Run: headless pygame with SDL's dummy video driver; simulated clock (each Clock.tick advances the game by its frame time, no real sleeping); random seed 0; keys injected as events and as key.get_pressed() state; mouse plan: one left click at the window centre at the start of phase 2, then a move to the lower-right quarter at the start of phase 3; restart key SPACE tapped at the start of phases 3 and 4.
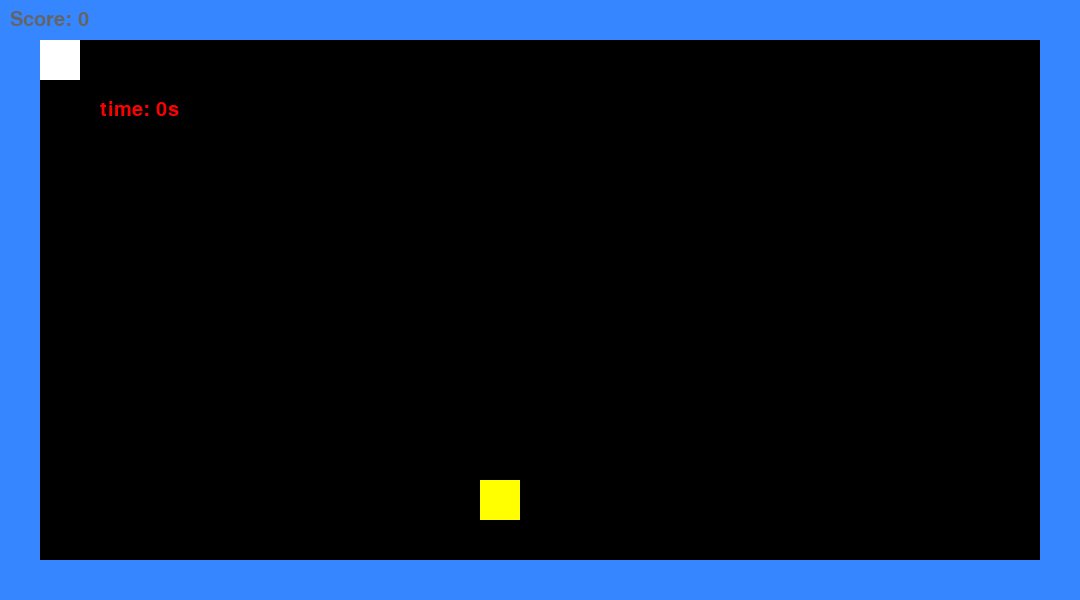
Frame 1 of 4 · flips 1–60 · no input
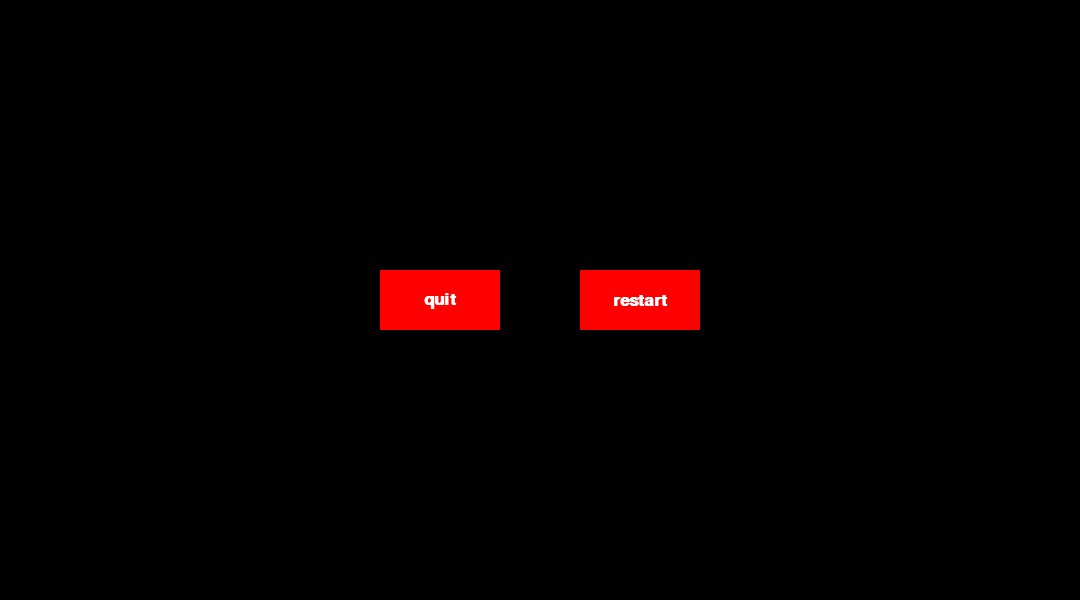
Frame 2 of 4 · flips 61–180 · clicked the window centre · tapped SPACE, RETURN · held RIGHT (→), D
Frame 3 of 4 · flips 181–300 · moved the mouse to the lower-right quarter · tapped SPACE · held DOWN (↓), S · screen unchanged from frame 2, image omitted
Frame 4 of 4 · flips 301–420 · tapped SPACE · held LEFT (←), A, UP (↑), W · screen unchanged from frame 3, image omitted

The pygame program that drew these frames:

import pygame
import random
import sys
import time

def main():
    global screenWidth,screenHeight,game_speed,gridSize,delay,\
    x_food,y_food,x_player,y_player,bodies,tail_length,isGame,isEaten_food,\
    isEaten_slowpill,generate_slowpill,colordict,next_level_unlocked,\
    generate_food, l_obs_x,l_obs_y,l_obs_w,l_obs_h,dict_level,total_score,obstacle_index,\
    moving_obs_y_1,moving_obs_y_2,moving_obstacle,bullet_pos_n_dir,game_finish,\
    isEaten_ammunition,generate_ammunition,ammunition_count
    
    pygame.init()

    screenWidth = 1080
    screenHeight = 600


    #initial variable
    game_speed = 5
    gridSize = 40
    delay = 140
    x_player = 1*gridSize #snake's head's x pos
    y_player = 1*gridSize #snake's head's y pos
    bodies = list()
    tail_length = 1
    isGame = True
    #food
    x_food = 0 #food's x pos
    y_food = 0 #food's y pos
    isEaten_food = True
    generate_food = True
    #slowpill
    isEaten_slowpill = True
    generate_slowpill = False
    #ammunition
    isEaten_ammunition = True
    generate_ammunition = True
    ammunition_count = 0

    next_level_unlocked = False
    l_obs_x,l_obs_y,l_obs_w,l_obs_h = [],[],[],[]
    dict_level={'level1':True,'level2':False,'level3':False, 'level4':False}
    colordict = {'yellow':(255,255,0),'blue':(54,135,255),'black':(0,0,0),\
    'white':(255,255,255),'pink':(255,131,239),'red':(255,0,0),'orange':(246,169,27),\
    'green':(94,203,46)}
    total_score = 0
    obstacle_index = dict()
    # mov_x,mov_y,mov_w,mov_h = 0,0,0,0
    moving_obs_y_1,moving_obs_y_2 = 0,0
    bullet_pos_n_dir = dict()
    game_finish = False

    snake_game()

def button(unpressed_color, pressed_color,
    text, text_color, x_pos, y_pos, width, height, action = None):
    global screen, colordict

    mouse_pos = pygame.mouse.get_pos()
    if (x_pos < mouse_pos[0] < x_pos + width 
        and y_pos < mouse_pos[1] < y_pos + height):
        pygame.draw.rect(screen, colordict[pressed_color], (x_pos,y_pos,width,height))
        if pygame.mouse.get_pressed()[0] == 1:
            action()
    else:
        pygame.draw.rect(screen, colordict[unpressed_color], (x_pos,y_pos,width,height))

    font = pygame.font.SysFont('Calibri', 25, bold=True)
    button_text = font.render(text, True, colordict[text_color])
    button_text_rect = button_text.get_rect()
    button_text_rect.center = (x_pos+width/2 , y_pos+height/2)
    screen.blit(button_text, button_text_rect)
    pygame.display.flip()

def quit_game():
    sys.exit() 
    pygame.quit()

def pause():
    global isGame,colordict,screen,mouse_pos
    while isGame:
        # pygame.time.delay(delay)
        for event in pygame.event.get():
            if event.type == pygame.QUIT:
                isGame = False
        mouse_pos = pygame.mouse.get_pos()
        x_pos,y_pos,width,height=screenWidth/2-120/2,screenHeight/2-60/2,120,60

        if (x_pos < mouse_pos[0] < x_pos + width 
            and y_pos < mouse_pos[1] < y_pos + height):
            pygame.draw.rect(screen, colordict['pink'], (x_pos,y_pos,width,height))
            if pygame.mouse.get_pressed()[0] == 1:
                break
        else:
            pygame.draw.rect(screen, colordict['red'], (x_pos,y_pos,width,height))

        font = pygame.font.SysFont('Calibri', 25, bold=True)
        button_text = font.render('resume', True, colordict['white'])
        button_text_rect = button_text.get_rect()
        button_text_rect.center = (x_pos+width/2 , y_pos+height/2)
        screen.blit(button_text, button_text_rect)
        pygame.display.flip()


def how_snake_die():
    global tail_length, screen, delay, isGame, colordict
    time.sleep(2)
    screen.fill(colordict['black'])

    font = pygame.font.SysFont('Calibri', 30)
    score_text = font.render("Congrats you got " + str(total_score) 
        + " points!",4,colordict['red'])
    score_text_rect = score_text.get_rect()
    score_text_rect.center = (screenWidth/2 , screenHeight/2)
    screen.blit(score_text,score_text_rect)
    pygame.display.flip()
    time.sleep(2) # time.delay
    screen.fill(colordict['black'])
    
    while isGame:
        # pygame.time.delay(delay)
        for event in pygame.event.get():
            if event.type == pygame.QUIT:
                isGame = False
        button('red','pink','quit','white',380,screenHeight/2-60/2,120,60,quit_game)
        button('red','pink','restart','white',580,screenHeight/2-60/2,120,60,main)
        pygame.display.update()

def obstacle(x,y,w,h,index):
    global screen, colordict, x_player, y_player, x_food, y_food,\
    l_obs_x,l_obs_y,l_obs_w,l_obs_h,obstacle_index,gridSize
 
    #die if snake touches obstacles
    if (x*gridSize < (x_player*2+gridSize)/2 < (x+w)*gridSize 
        and y*gridSize < (y_player*2+gridSize)/2 < (y+h)*gridSize):
        how_snake_die()

    #body touch obstacle
    for body in bodies:
        if (x*gridSize < (body[0]*2+gridSize)/2 < (x+w)*gridSize 
            and y*gridSize < (body[1]*2+gridSize)/2 < (y+h)*gridSize):
            how_snake_die()    

    # obs_x,obs_y,obs_w,obs_h = x,y,w,h
    if len(l_obs_x) <= index:
        l_obs_x.append(x)
    else:
        l_obs_x[index] = x
    if len(l_obs_y) <= index:
        l_obs_y.append(y)
    else:
        l_obs_y[index] = y
    if len(l_obs_w) <= index:
        l_obs_w.append(w)
    else:
        l_obs_w[index] = w
    if len(l_obs_h) <= index:
        l_obs_h.append(h)
    else:
        l_obs_h[index] = h

def generate_food_pos():
    global x_food, y_food, bodies, screenWidth, screenHeight, gridSize,\
    l_obs_x,l_obs_y,l_obs_w,l_obs_h
    x_food = random.randint(0, (screenWidth - gridSize) / gridSize) * gridSize #grid num * grid size
    y_food = random.randint(0, (screenHeight - gridSize) / gridSize) * gridSize

    for obs_x,obs_y,obs_w,obs_h in zip(l_obs_x,l_obs_y,l_obs_w,l_obs_h):
        while ((x_food, y_food) in bodies
            or obs_x*gridSize < (x_food*2+gridSize)/2 < (obs_x+obs_w)*gridSize
            and obs_y*gridSize < (y_food*2+gridSize)/2 < (obs_y+obs_h)*gridSize):
            print('fucku')
            x_food = random.randint(0, (screenWidth - gridSize) / gridSize) * gridSize
            y_food = random.randint(0, (screenHeight - gridSize) / gridSize) * gridSize
    return x_food, y_food

#same as a food except speed set back to default when eaten
def generate_slowpill_pos():
    '''a pill that make u move slower'''
    global x_slowpill, y_slowpill, bodies, screenWidth, screenHeight, gridSize,\
    l_obs_x,l_obs_y,l_obs_w,l_obs_h
    x_slowpill = random.randint(0, (screenWidth - gridSize) / gridSize) * gridSize #grid num * grid size
    y_slowpill = random.randint(0, (screenHeight - gridSize) / gridSize) * gridSize

    for obs_x,obs_y,obs_w,obs_h in zip(l_obs_x,l_obs_y,l_obs_w,l_obs_h):
        while ((x_slowpill, y_slowpill) in bodies
            or obs_x*gridSize < (x_slowpill*2+gridSize)/2 < (obs_x+obs_w)*gridSize 
             and obs_y*gridSize < (y_slowpill*2+gridSize)/2 < (obs_y+obs_h)*gridSize):
            x_slowpill = random.randint(0, (screenWidth - gridSize) / gridSize) * gridSize
            y_slowpill = random.randint(0, (screenHeight - gridSize) / gridSize) * gridSize
    return x_slowpill, y_slowpill

def level_1():
    global tail_length, next_level_unlocked, x_player, y_player,obstacle,screenHeight,\
    screenWidth,gridSize,level_2,delay,level_common,obstacle_index

    if tail_length == 2: #score = 10
        next_level_unlocked = True

    level_common(level_1,level_2)

def level_2():
    """level 2 of the game"""
    global next_level_unlocked, obstacle, dict_level, gridSize, generate_food,screenHeight,\
    screenWidth,gridSize,tail_length,x_player,y_player,delay,level_3,level_common,obstacle_index

    if tail_length == 2: #score = 10
        next_level_unlocked = True
        obstacle(0,0,0,0,obstacle_index['level2_obstacle'])
    else:
        next_level_unlocked = False

        obstacle_index['level2_obstacle'] = 8
        obstacle(10,7,4,4,obstacle_index['level2_obstacle'])


    level_common(level_2,level_3)

def level_3():
    """level 3 - falling obstacles"""
    global next_level_unlocked, obstacle, dict_level, gridSize, generate_food,screenHeight,\
    screenWidth,gridSize,tail_length,x_player,y_player,delay,level_3,level_common,obstacle_index,\
    moving_obs_y_1,moving_obs_y_2,moving_obstacle

    if tail_length == 2: #score = 10
        next_level_unlocked = True
        obstacle(0,0,0,0,obstacle_index['level3_moving_obstacle_1'])
        obstacle(0,0,0,0,obstacle_index['level3_moving_obstacle_2'])
    else:
        next_level_unlocked = False
        moving_obs_y_1 += 1
        moving_obs_y_2 += 1
        obstacle_index['level3_moving_obstacle_1'] = 9
        obstacle_index['level3_moving_obstacle_2'] = 10
        obstacle(7,moving_obs_y_1,1,3,obstacle_index['level3_moving_obstacle_1'])
        obstacle(17,moving_obs_y_2,1,3,obstacle_index['level3_moving_obstacle_2'])
        if moving_obs_y_1 >= screenHeight/gridSize:
            moving_obs_y_1 = 0
        if moving_obs_y_2 >= screenHeight/gridSize:
            moving_obs_y_2 = 0
    
    level_common(level_3,level_4)

def level_4():
    """level 4 - meet boss"""
    global next_level_unlocked, obstacle, dict_level, gridSize, generate_food,screenHeight,\
    screenWidth,gridSize,tail_length,x_player,y_player,delay,level_3,level_common,obstacle_index,\
    keys,x_ammunition,y_ammunition
    if game_finish == True: #score = 10
        next_level_unlocked = True
    else:
        next_level_unlocked = False



        #press space to shoot
        if keys[pygame.K_SPACE]:
            bullet()
        if len(bullet_pos_n_dir) != 0:
            bullet_move()




    level_common(level_4,level_5)

def level_5(): #end_game
    ''' the end of the game persumably'''
    pass

def level_common(level,next_level):
    global next_level_unlocked, obstacle, dict_level, gridSize, generate_food,screenHeight,\
    screenWidth,gridSize,tail_length,x_player,y_player,delay,level_1,level_2,level_3,obstacle_index,\
    level_4

    if level != level_1:
        dict_level['level%s'%str(int(list(str(level))[list(str(level)).index('_')+1])-1)] = False
        dict_level['level%s'%str(list(str(level))[list(str(level)).index('_')+1])] = True

    #parameters
    obstacle_index['top_bar'] = 0
    obstacle_index['bottom_bar'] = 1
    obstacle_index['left_top_bar'] = 2
    obstacle_index['left_bottom_bar'] = 3
    obstacle_index['right_top_bar'] = 4
    obstacle_index['right_bottom_bar'] = 5
    obstacle(0,0,screenWidth/gridSize,1,obstacle_index['top_bar']) #top bar
    obstacle(0,screenHeight/gridSize-1,screenWidth/gridSize,1,obstacle_index['bottom_bar']) #bottom bar
    obstacle(0,0,1,(screenHeight/gridSize-1)//2,obstacle_index['left_top_bar']) #left top bar
    obstacle(0,(screenHeight/gridSize-1)//2+1,1,(screenHeight/gridSize-1)//2,obstacle_index['left_bottom_bar']) #left bottom bar
    obstacle(screenWidth/gridSize-1,0,1,(screenHeight/gridSize-1)//2,obstacle_index['right_top_bar']) #right top bar
    obstacle(screenWidth/gridSize-1,(screenHeight/gridSize-1)//2+1,1,(screenHeight/gridSize-1)//2,obstacle_index['right_bottom_bar']) #right bottom bar

    if next_level_unlocked == False:
        generate_food = True
        obstacle_index['right_middle_block'] = 6
        obstacle(screenWidth/gridSize-1,(screenHeight/gridSize-1)//2,1,1,obstacle_index['right_middle_block']) #right middle block
        if level == level_1:
            obstacle_index['left_middle_block'] = 7
            obstacle(0,(screenHeight/gridSize-1)//2,1,1,obstacle_index['left_middle_block']) #left middle block

    elif next_level_unlocked == True:
        obstacle(0,0,0,0,obstacle_index['right_middle_block']) #open a "hole" on the right parameter
        if x_player+gridSize/2 >= screenWidth-gridSize and (screenHeight-gridSize)//2 < y_player+gridSize/2 < (screenHeight-gridSize)//2+gridSize:
        # if x_player == screenWidth/gridSize-1 and y_player == (screenHeight/gridSize-1)/2:
            tail_length = 1
            #snake goes into the hole then appears on the left
            x_player,y_player = 1*gridSize,(screenHeight-gridSize)/2
            if level == level_1:
                obstacle(0,0,0,0,obstacle_index['left_middle_block']) #open a "hole" on the left parameter

            delay = 140
            next_level()

def bullet():
    '''bullet in level 4'''
    global x_player,y_player,left,right,up,down,bullet_pos_n_dir,ammunition_count
    
    # new_bullet_x,new_bullet_y = x_player,y_player
    if ammunition_count > 0:
        if up:
            bullet_pos_n_dir[(x_player,y_player)] = 'up'
        elif down:
            bullet_pos_n_dir[(x_player,y_player)] = 'down'
        elif left:
            bullet_pos_n_dir[(x_player,y_player)] = 'left'
        elif right:
            bullet_pos_n_dir[(x_player,y_player)] = 'right'
        ammunition_count -= 1

def bullet_move():
    '''how bullets move'''
    global bullet_pos_n_dir,velocity

    for pos in list(bullet_pos_n_dir.keys()):
        temp_pos = [pos[0],pos[1]] #bc tuple can't change value
        k = 1.2 #bullet speed multiplier
        if bullet_pos_n_dir[pos] == 'up':
            temp_pos[1] -= k*velocity
        elif bullet_pos_n_dir[pos] == 'down':
            temp_pos[1] += k*velocity
        elif bullet_pos_n_dir[pos] == 'left':
            temp_pos[0] -= k*velocity
        elif bullet_pos_n_dir[pos] == 'right':
            temp_pos[0] += k*velocity

        #update new pos back to tuple replacing original tuple in dict
        bullet_pos_n_dir[tuple(temp_pos)] = bullet_pos_n_dir.pop(pos)

    #delete bullet when out of boundary
    for pos in list(bullet_pos_n_dir.keys()):
        if (not 0 < pos[0] < screenWidth-gridSize 
            or not 0 < pos[1] < screenHeight-gridSize):
            del bullet_pos_n_dir[pos]

def generate_ammunition_pos():
    '''ammunition'''
    global x_ammunition, y_ammunition, bodies, screenWidth, screenHeight, gridSize,\
    l_obs_x,l_obs_y,l_obs_w,l_obs_h
    x_ammunition = random.randint(0, (screenWidth - gridSize) / gridSize) * gridSize #grid num * grid size
    y_ammunition = random.randint(0, (screenHeight - gridSize) / gridSize) * gridSize

    for obs_x,obs_y,obs_w,obs_h in zip(l_obs_x,l_obs_y,l_obs_w,l_obs_h):
        while ((x_ammunition, y_ammunition) in bodies
            or obs_x*gridSize < (x_ammunition*2+gridSize)/2 < (obs_x+obs_w)*gridSize 
             and obs_y*gridSize < (y_ammunition*2+gridSize)/2 < (obs_y+obs_h)*gridSize):
            x_ammunition = random.randint(0, (screenWidth - gridSize) / gridSize) * gridSize
            y_ammunition = random.randint(0, (screenHeight - gridSize) / gridSize) * gridSize
    return x_ammunition, y_ammunition


#Game Loop
def snake_game():
    '''game loop'''
    global generate_slowpill,x_slowpill,y_slowpill,isEaten_slowpill, game_speed,\
    x_food, y_food, x_player, y_player, gridSize, screenWidth, screenHeight, bodies,\
    delay, tail_length, screen, isGame, isEaten_food, colordict, next_level_unlocked,\
    generate_food, next_level_unlocked,l_obs_x,l_obs_y,l_obs_w,l_obs_h,level_1,level_2,\
    total_score,obstacle_index,bullet_pos_n_dir,up,down,right,left,velocity,keys,\
    isEaten_ammunition,generate_ammunition,x_ammunition, y_ammunition,ammunition_count
    
    screen = pygame.display.set_mode((screenWidth, screenHeight))
    velocity = gridSize
    up = False
    down = False
    right = False 
    left = False

    score_now = 0 #for determining the generate slowpill threshold

    while isGame :
        #Game's delay 
        pygame.time.delay(delay)

        screen.fill((0, 0, 0))

        #start_time updates as long as snake doensn't leave (i.e. move)
        if x_player == 1*gridSize and y_player == 1*gridSize:
            start_time = pygame.time.get_ticks()
        game_time = pygame.time.get_ticks() - start_time #in-game time

        if up != False or down != False or right != False or left != False :
            #die if snake's head touches its body
            for body in bodies :
                if x_player == body[0] and y_player == body[1] :
                    how_snake_die()
                    
       #to let the game close 
        for event in pygame.event.get():
            if event.type == pygame.QUIT:
                isGame = False

        bodies.append((x_player, y_player))

        keys = pygame.key.get_pressed()
        if keys[pygame.K_p]:
            pause()
        if keys[pygame.K_UP] and down != True :
            up = True
            down = left = right = False
        if keys[pygame.K_DOWN] and up != True :
            down = True
            up = left = right = False
        if keys[pygame.K_LEFT] and right != True :
            left = True
            up = right = down = False
        if keys[pygame.K_RIGHT] and left != True :
            right = True
            up = left = down = False

        if up :
            y_player -= velocity
        elif down :
            y_player += velocity
        elif left :
            x_player -= velocity
        elif right :
            x_player += velocity

        #when touches boundary
        # if (x_player < 0 or x_player > screenWidth - gridSize 
        #         or y_player < 0 or y_player > screenHeight - gridSize):
        #     how_snake_die()

        while (len(bodies) > tail_length):
            del (bodies[0])
        #draw the body
        for body in bodies :
            pygame.draw.rect(screen, colordict['white'], (body[0], body[1], gridSize, gridSize))

        # for circle area game
        # pygame.draw.line(screen,colordict['blue'],(5*gridSize,1.5*gridSize),(8*gridSize,1.5*gridSize),gridSize)

        if dict_level['level1'] == True:
            level_1()
        if dict_level['level2'] == True:
            level_2()
        if dict_level['level3'] == True:
            level_3()
        if dict_level['level4'] == True:
            level_4()

        if next_level_unlocked == True:
            generate_slowpill = False
            generate_food = False
        elif next_level_unlocked == False:
            #food
            if isEaten_food == True:
                x_food, y_food = generate_food_pos()
                isEaten_food = False
                delay -= game_speed

            if generate_food == True and (x_player, y_player) == (x_food, y_food):
                isEaten_food = True
                tail_length += 1
                total_score += 1

            #slowpill
            if isEaten_slowpill == True and delay < 120 - score_now:
                x_slowpill, y_slowpill = generate_slowpill_pos()
                isEaten_slowpill = False
                generate_slowpill = True
            elif isEaten_slowpill == True and delay >= 100:
                generate_slowpill = False
                
            if generate_slowpill == True and (x_player, y_player) == (x_slowpill, y_slowpill):
                isEaten_slowpill = True
                delay += game_speed*5 #set speed back to the start
                score_now = tail_length

            #ammunition
            if dict_level['level4'] == True:
                if isEaten_ammunition:         
                    x_ammunition,y_ammunition = generate_ammunition_pos()
                    isEaten_ammunition = False

                if generate_ammunition == True and (x_player, y_player) == (x_ammunition, y_ammunition):
                    isEaten_ammunition = True
                    ammunition_count += 1
                #draw ammunition
                if generate_ammunition == True:
                    pygame.draw.rect(screen,colordict['green'],(x_ammunition,y_ammunition,gridSize,gridSize))



        #draw bullets
        for pos in list(bullet_pos_n_dir.keys()):
            pygame.draw.rect(screen,colordict['orange'],(pos[0],pos[1],gridSize,gridSize))

        #draw obstacle
        for obs_x,obs_y,obs_w,obs_h in zip(l_obs_x,l_obs_y,l_obs_w,l_obs_h):
            pygame.draw.rect(screen,colordict['blue'],(obs_x*gridSize,obs_y*gridSize,obs_w*gridSize,obs_h*gridSize))
        
        #draw food
        if generate_food == True:
            pygame.draw.rect(screen,colordict['yellow'], (x_food, y_food, gridSize, gridSize))

        #draw slowpill
        if generate_slowpill == True:
            pygame.draw.rect(screen,colordict['red'],(x_slowpill,y_slowpill,gridSize,gridSize))

        

        font = pygame.font.SysFont("None", 30)
        textScore = font.render("Score: {}".format(total_score), True, (100, 100, 100))
        screen.blit(textScore, (10, 10))
        
        font = pygame.font.SysFont('Calibri', 30)
        time_text = font.render('time: %ss'%str(game_time//1000), True, (255, 0, 0))
        screen.blit(time_text, (100,100))
        # pygame.display.flip()

        #update the screen
        pygame.display.update()

if __name__ == '__main__':
    main()
